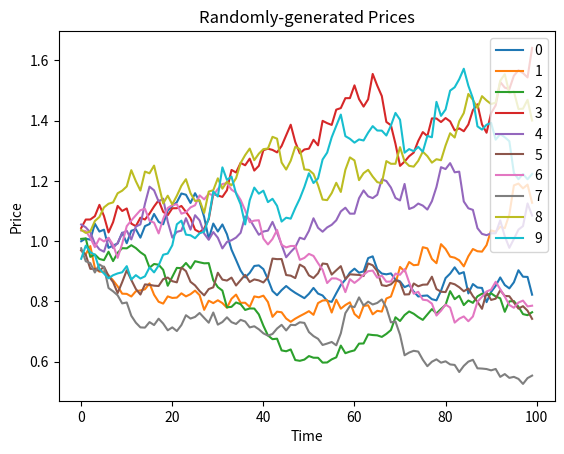

Here is the Python script that generated this plot: (Note: this script raises an exception after producing the figure.)
import numpy as np
import pandas as pd
import matplotlib.pyplot as plt

returns = pd.DataFrame(np.random.normal(1.0, 0.03, (100, 10)))
prices = returns.cumprod()
prices.plot()
plt.title('Randomly-generated Prices')
plt.xlabel('Time')
plt.ylabel('Price')
plt.legend(loc=0);

s = pd.Series([1, 2, np.nan, 4, 5])
print(s)

print(s.name)

s.name = "Toy Series"
print(s.name)

print(s.index)

new_index = pd.date_range("2016-01-01", periods=len(s), freq="D")
print(new_index)

s.index = new_index
print(s.index)

print("First element of the series:", s.iloc[0])
print("Last element of the series:", s.iloc[len(s)-1])

s.iloc[:2]

start = 0
end = len(s) - 1
step = 1

s.iloc[start:end:step]

s.iloc[::-1]

s.iloc[-2:-4:-1]

s.loc['2016-01-01']

s.loc['2016-01-02':'2016-01-04']

print(s < 3)

print(s.loc[s < 3])

print(s.loc[(s < 3) & (s > 1)])

!quantrocket master get --symbols 'XOM' --fields 'Sid' 'Symbol' 'Exchange' | csvlook

from quantrocket import get_prices
XOM = "FIBBG000GZQ728"
start = "2012-01-01"
end = "2016-01-01"
prices = get_prices("free-usstock-1d", sids=XOM, start_date=start, end_date=end, fields="Close")
prices = prices.loc["Close"][XOM]

print(type(prices))
prices.head(5) 

print('Old name:', prices.name)
prices.name = "XOM"
print('New name:', prices.name)

print(prices.index)
print("tz:", prices.index.tz)

monthly_prices = prices.resample('M').last()
monthly_prices.head(10)

monthly_prices_med = prices.resample('M').median()
monthly_prices_med.head(10)

def custom_resampler(array_like):
    """ Returns the first value of the period """
    return array_like[0]

first_of_month_prices = prices.resample('M').apply(custom_resampler)
first_of_month_prices.head(10)

eastern_prices = prices.tz_localize('America/New_York')
eastern_prices.head(10)

calendar_dates = pd.date_range(start=start, end=end, freq='D')
print(calendar_dates)

calendar_prices = prices.reindex(calendar_dates, method='ffill')
calendar_prices.head(15)

meanfilled_prices = calendar_prices.fillna(calendar_prices.mean())
meanfilled_prices.head(10)

bfilled_prices = calendar_prices.fillna(method='bfill')
bfilled_prices.head(10)

dropped_prices = calendar_prices.dropna()
dropped_prices.head(10)

prices.plot();
# We still need to add the axis labels and title ourselves
plt.title("XOM Prices")
plt.ylabel("Price")
plt.xlabel("Date");

print("Mean:", prices.mean())
print("Standard deviation:", prices.std())

print("Summary Statistics")
print(prices.describe())

modified_prices = prices * 2 - 10
modified_prices.head(5)

noisy_prices = prices + 5 * pd.Series(np.random.normal(0, 5, len(prices)), index=prices.index) + 20
noisy_prices.head(5)

empty_series = prices + pd.Series(np.random.normal(0, 1, len(prices)))
empty_series.head(5)

add_returns = prices.diff()[1:]
mult_returns = prices.pct_change()[1:]

plt.title("Multiplicative returns of XOM")
plt.xlabel("Date")
plt.ylabel("Percent Returns")
mult_returns.plot();

rolling_mean = prices.rolling(30).mean()
rolling_mean.name = "30-day rolling mean"

prices.plot()
rolling_mean.plot()
plt.title("XOM Price")
plt.xlabel("Date")
plt.ylabel("Price")
plt.legend();

rolling_std = prices.rolling(30).std()
rolling_std.name = "30-day rolling volatility"

rolling_std.plot()
plt.title(rolling_std.name);
plt.xlabel("Date")
plt.ylabel("Standard Deviation");

print(np.median(mult_returns))

print(mult_returns.median())

dict_data = {
    'a' : [1, 2, 3, 4, 5],
    'b' : ['L', 'K', 'J', 'M', 'Z'],
    'c' : np.random.normal(0, 1, 5)
}
print(dict_data)

frame_data = pd.DataFrame(dict_data, index=pd.date_range('2016-01-01', periods=5))
print(frame_data)

s_1 = pd.Series([2, 4, 6, 8, 10], name='Evens')
s_2 = pd.Series([1, 3, 5, 7, 9], name="Odds")
numbers = pd.concat([s_1, s_2], axis=1)
print(numbers)

print(numbers.columns)

numbers.columns = ['Shmevens', 'Shmodds']
print(numbers)

print(numbers.index)

numbers.index = pd.date_range("2016-01-01", periods=len(numbers))
print(numbers)

numbers.values

type(numbers.values)

!quantrocket master get --symbols 'XOM' 'JNJ' 'MON' 'KKD' --fields 'Sid' 'Symbol' 'Exchange' | csvlook

XOM = "FIBBG000GZQ728"
JNJ = "FIBBG000BMHYD1"
MON = "FIBBG000BFWKC0"
KKD = "FIBBG000CK38G3"
start = "2012-01-01"
end = "2017-01-01"

prices = get_prices("free-usstock-1d", sids=[XOM, JNJ, MON, KKD], start_date=start, end_date=end, fields="Close")
prices = prices.loc["Close"]
prices.head()

prices.FIBBG000GZQ728.head()

prices["FIBBG000GZQ728"].head()

prices.loc[:, 'FIBBG000GZQ728'].head()

print(type(prices.FIBBG000GZQ728))
print(type(prices.loc[:, 'FIBBG000GZQ728']))

prices.loc[:, ['FIBBG000GZQ728', 'FIBBG000BMHYD1']].head()

prices.loc['2015-12-15':'2015-12-22']

prices.loc['2015-12-15':'2015-12-22', ['FIBBG000GZQ728', 'FIBBG000BMHYD1']]

prices.iloc[0:2, 1]

# Access prices with integer index in
# [1, 3, 5, 7, 9, 11, 13, ..., 99]
# and in column 0 or 2
prices.iloc[[1, 3, 5] + list(range(7, 100, 2)), [0, 2]].head(20)

prices.loc[prices.FIBBG000BFWKC0 > prices.FIBBG000BMHYD1].head()

prices.loc[(prices.FIBBG000BFWKC0 > prices.FIBBG000BMHYD1) & ~(prices.FIBBG000GZQ728 > 66)].head()

!quantrocket master get --symbols 'AAPL' --fields 'Sid' 'Symbol' 'Exchange' | csvlook

AAPL = "FIBBG000B9XRY4"

s_1 = get_prices("free-usstock-1d", sids=AAPL, start_date=start, end_date=end, fields='Close').loc["Close"][AAPL]
prices.loc[:, AAPL] = s_1
prices.head(5)

prices = prices.drop(AAPL, axis=1)
prices.head(5)

df_1 = get_prices("free-usstock-1d", sids=[XOM, MON], start_date=start, end_date=end, fields='price').loc["Close"]
df_2 = get_prices("free-usstock-1d", sids=[AAPL, JNJ], start_date=start, end_date=end, fields='price').loc["Close"]
df_3 = pd.concat([df_1, df_2], axis=1)
df_3.tail()

prices.plot()
plt.title("Collected Stock Prices")
plt.ylabel("Price")
plt.xlabel("Date");

prices.mean(axis=0)

prices.std(axis=0)

prices.describe()

(2 * prices - 50).head(5)

mult_returns = prices.pct_change()[1:]
mult_returns.head()

norm_returns = (mult_returns - mult_returns.mean(axis=0))/mult_returns.std(axis=0)
norm_returns.loc['2014-01-01':'2015-01-01'].plot();

rolling_mean = prices.rolling(30).mean()
rolling_mean.columns = prices.columns

rolling_mean.plot()
plt.title("Rolling Mean of Prices")
plt.xlabel("Date")
plt.ylabel("Price")
plt.legend();